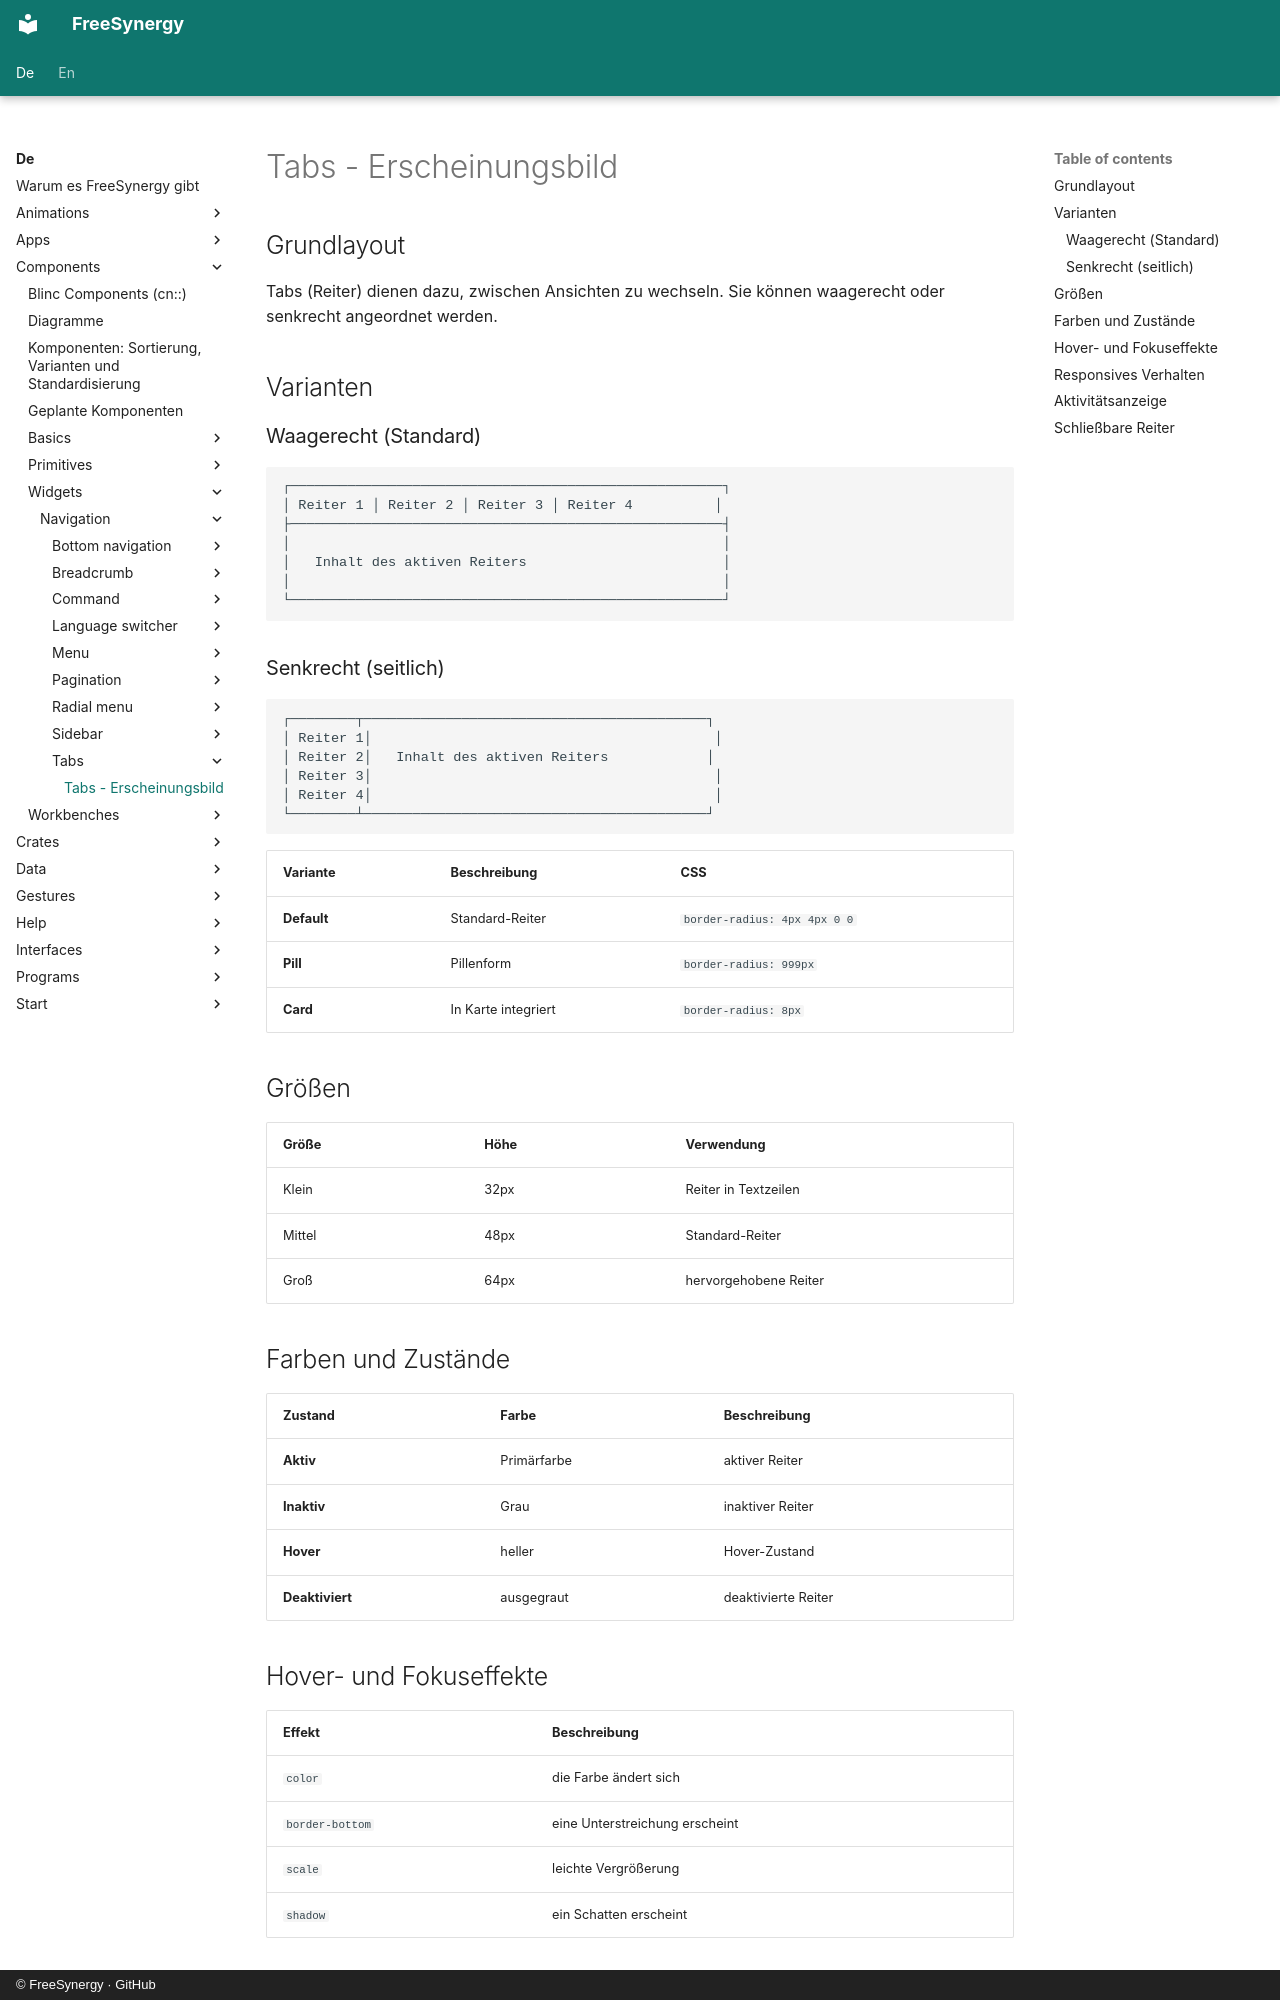

repository: FreeSynergy/fs-documentation · page: de/components/widgets/navigation/tabs/appearance/index.html · generator: mkdocs · copyright: © FreeSynergy · GitHub

# Tabs - Erscheinungsbild

## Grundlayout
Tabs (Reiter) dienen dazu, zwischen Ansichten zu wechseln. Sie können waagerecht oder senkrecht
angeordnet werden.

## Varianten
### Waagerecht (Standard)
```
┌─────────────────────────────────────────────────────┐
│ Reiter 1 │ Reiter 2 │ Reiter 3 │ Reiter 4          │
├─────────────────────────────────────────────────────┤
│                                                     │
│   Inhalt des aktiven Reiters                        │
│                                                     │
└─────────────────────────────────────────────────────┘
```
### Senkrecht (seitlich)
```
┌────────┬──────────────────────────────────────────┐
│ Reiter 1│                                          │
│ Reiter 2│   Inhalt des aktiven Reiters            │
│ Reiter 3│                                          │
│ Reiter 4│                                          │
└────────┴──────────────────────────────────────────┘
```

| Variante | Beschreibung | CSS |
| --------- | ------------- | ----- |
| **Default** | Standard-Reiter | `border-radius: 4px 4px 0 0` |
| **Pill** | Pillenform | `border-radius: 999px` |
| **Card** | In Karte integriert | `border-radius: 8px` |

## Größen

| Größe | Höhe | Verwendung |
| ------- | ------ | ------------ |
| Klein | 32px | Reiter in Textzeilen |
| Mittel | 48px | Standard-Reiter |
| Groß | 64px | hervorgehobene Reiter |

## Farben und Zustände

| Zustand | Farbe | Beschreibung |
| -------- | ------- | -------------- |
| **Aktiv** | Primärfarbe | aktiver Reiter |
| **Inaktiv** | Grau | inaktiver Reiter |
| **Hover** | heller | Hover-Zustand |
| **Deaktiviert** | ausgegraut | deaktivierte Reiter |

## Hover- und Fokuseffekte

| Effekt | Beschreibung |
| -------- | -------------- |
| `color` | die Farbe ändert sich |
| `border-bottom` | eine Unterstreichung erscheint |
| `scale` | leichte Vergrößerung |
| `shadow` | ein Schatten erscheint |
